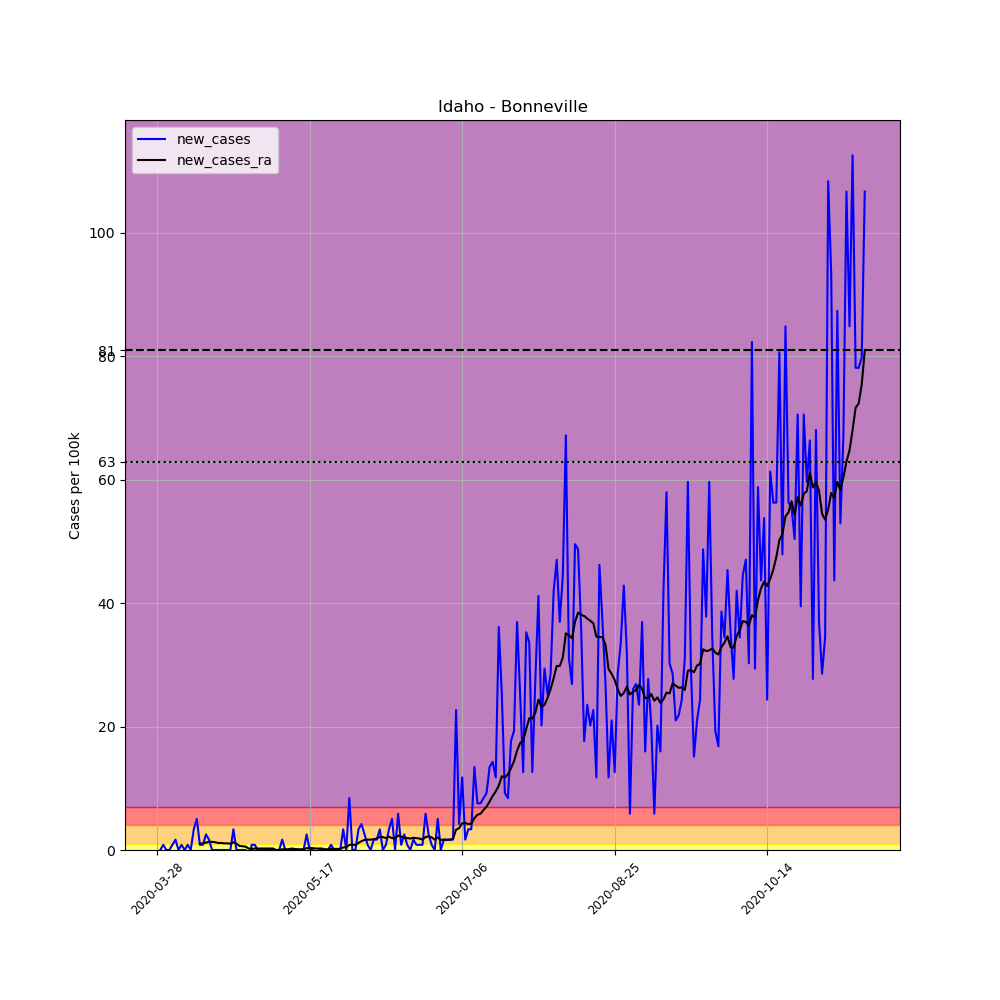

The table this chart was drawn from, first rows:
, date, county, state, fips, cases, deaths, COUNTY, STNAME, CTYNAME, POPESTIMATE2019, per_100k, new_cases, new_cases_ra
426777, 2020-03-28, Bonneville, Idaho, 16019, 1, 0, 19, Idaho, Bonneville, 119062, 0.8399, , 
426778, 2020-03-29, Bonneville, Idaho, 16019, 1, 0, 19, Idaho, Bonneville, 119062, 0.8399, 0.0, 
426779, 2020-03-30, Bonneville, Idaho, 16019, 2, 0, 19, Idaho, Bonneville, 119062, 1.68, 0.8399, 
426780, 2020-03-31, Bonneville, Idaho, 16019, 2, 0, 19, Idaho, Bonneville, 119062, 1.68, 0.0, 
426781, 2020-04-01, Bonneville, Idaho, 16019, 2, 0, 19, Idaho, Bonneville, 119062, 1.68, 0.0, 
426782, 2020-04-02, Bonneville, Idaho, 16019, 3, 0, 19, Idaho, Bonneville, 119062, 2.52, 0.8399, 
426783, 2020-04-03, Bonneville, Idaho, 16019, 5, 0, 19, Idaho, Bonneville, 119062, 4.199, 1.68, 
426784, 2020-04-04, Bonneville, Idaho, 16019, 5, 0, 19, Idaho, Bonneville, 119062, 4.199, 0.0, 
426785, 2020-04-05, Bonneville, Idaho, 16019, 6, 0, 19, Idaho, Bonneville, 119062, 5.039, 0.8399, 
426786, 2020-04-06, Bonneville, Idaho, 16019, 6, 0, 19, Idaho, Bonneville, 119062, 5.039, 0.0, 
426787, 2020-04-07, Bonneville, Idaho, 16019, 7, 0, 19, Idaho, Bonneville, 119062, 5.879, 0.8399, 
426788, 2020-04-08, Bonneville, Idaho, 16019, 7, 0, 19, Idaho, Bonneville, 119062, 5.879, 0.0, 
426789, 2020-04-09, Bonneville, Idaho, 16019, 11, 0, 19, Idaho, Bonneville, 119062, 9.239, 3.36, 
426790, 2020-04-10, Bonneville, Idaho, 16019, 17, 0, 19, Idaho, Bonneville, 119062, 14.28, 5.039, 
426791, 2020-04-11, Bonneville, Idaho, 16019, 18, 0, 19, Idaho, Bonneville, 119062, 15.12, 0.8399, 1.02
426792, 2020-04-12, Bonneville, Idaho, 16019, 19, 0, 19, Idaho, Bonneville, 119062, 15.96, 0.8399, 1.08
426793, 2020-04-13, Bonneville, Idaho, 16019, 22, 0, 19, Idaho, Bonneville, 119062, 18.48, 2.52, 1.2
426794, 2020-04-14, Bonneville, Idaho, 16019, 24, 0, 19, Idaho, Bonneville, 119062, 20.16, 1.68, 1.32
426795, 2020-04-15, Bonneville, Idaho, 16019, 24, 0, 19, Idaho, Bonneville, 119062, 20.16, 0.0, 1.32
426796, 2020-04-16, Bonneville, Idaho, 16019, 24, 0, 19, Idaho, Bonneville, 119062, 20.16, 0.0, 1.26
426797, 2020-04-17, Bonneville, Idaho, 16019, 24, 0, 19, Idaho, Bonneville, 119062, 20.16, 0.0, 1.14
426798, 2020-04-18, Bonneville, Idaho, 16019, 24, 0, 19, Idaho, Bonneville, 119062, 20.16, 0.0, 1.14
426799, 2020-04-19, Bonneville, Idaho, 16019, 24, 0, 19, Idaho, Bonneville, 119062, 20.16, 0.0, 1.08
426800, 2020-04-20, Bonneville, Idaho, 16019, 24, 0, 19, Idaho, Bonneville, 119062, 20.16, 0.0, 1.08
426801, 2020-04-21, Bonneville, Idaho, 16019, 24, 0, 19, Idaho, Bonneville, 119062, 20.16, 0.0, 1.02
426802, 2020-04-22, Bonneville, Idaho, 16019, 28, 0, 19, Idaho, Bonneville, 119062, 23.52, 3.36, 1.26
426803, 2020-04-23, Bonneville, Idaho, 16019, 28, 0, 19, Idaho, Bonneville, 119062, 23.52, 0.0, 1.02
426804, 2020-04-24, Bonneville, Idaho, 16019, 28, 0, 19, Idaho, Bonneville, 119062, 23.52, 0.0, 0.6599
426805, 2020-04-25, Bonneville, Idaho, 16019, 28, 0, 19, Idaho, Bonneville, 119062, 23.52, 0.0, 0.5999
426806, 2020-04-26, Bonneville, Idaho, 16019, 28, 0, 19, Idaho, Bonneville, 119062, 23.52, 0.0, 0.5399
426807, 2020-04-27, Bonneville, Idaho, 16019, 26, 0, 19, Idaho, Bonneville, 119062, 21.84, -1.68, 0.24
426808, 2020-04-28, Bonneville, Idaho, 16019, 27, 0, 19, Idaho, Bonneville, 119062, 22.68, 0.8399, 0.18
426809, 2020-04-29, Bonneville, Idaho, 16019, 28, 0, 19, Idaho, Bonneville, 119062, 23.52, 0.8399, 0.24
426810, 2020-04-30, Bonneville, Idaho, 16019, 28, 0, 19, Idaho, Bonneville, 119062, 23.52, 0.0, 0.24
426811, 2020-05-01, Bonneville, Idaho, 16019, 28, 0, 19, Idaho, Bonneville, 119062, 23.52, 0.0, 0.24
426812, 2020-05-02, Bonneville, Idaho, 16019, 28, 0, 19, Idaho, Bonneville, 119062, 23.52, 0.0, 0.24
426813, 2020-05-03, Bonneville, Idaho, 16019, 28, 0, 19, Idaho, Bonneville, 119062, 23.52, 0.0, 0.24
426814, 2020-05-04, Bonneville, Idaho, 16019, 28, 0, 19, Idaho, Bonneville, 119062, 23.52, 0.0, 0.24
426815, 2020-05-05, Bonneville, Idaho, 16019, 28, 0, 19, Idaho, Bonneville, 119062, 23.52, 0.0, 0.24
426816, 2020-05-06, Bonneville, Idaho, 16019, 28, 0, 19, Idaho, Bonneville, 119062, 23.52, 0.0, 2.5376526277146434e-16
426817, 2020-05-07, Bonneville, Idaho, 16019, 28, 0, 19, Idaho, Bonneville, 119062, 23.52, 0.0, 2.5376526277146434e-16
426818, 2020-05-08, Bonneville, Idaho, 16019, 30, 0, 19, Idaho, Bonneville, 119062, 25.2, 1.68, 0.12
426819, 2020-05-09, Bonneville, Idaho, 16019, 30, 0, 19, Idaho, Bonneville, 119062, 25.2, 0.0, 0.12
426820, 2020-05-10, Bonneville, Idaho, 16019, 30, 0, 19, Idaho, Bonneville, 119062, 25.2, 0.0, 0.12
426821, 2020-05-11, Bonneville, Idaho, 16019, 30, 0, 19, Idaho, Bonneville, 119062, 25.2, 0.0, 0.24
426822, 2020-05-12, Bonneville, Idaho, 16019, 30, 0, 19, Idaho, Bonneville, 119062, 25.2, 0.0, 0.18
426823, 2020-05-13, Bonneville, Idaho, 16019, 30, 0, 19, Idaho, Bonneville, 119062, 25.2, 0.0, 0.12
426824, 2020-05-14, Bonneville, Idaho, 16019, 30, 0, 19, Idaho, Bonneville, 119062, 25.2, 0.0, 0.12
426825, 2020-05-15, Bonneville, Idaho, 16019, 30, 0, 19, Idaho, Bonneville, 119062, 25.2, 0.0, 0.12
426826, 2020-05-16, Bonneville, Idaho, 16019, 33, 0, 19, Idaho, Bonneville, 119062, 27.72, 2.52, 0.3
426827, 2020-05-17, Bonneville, Idaho, 16019, 33, 0, 19, Idaho, Bonneville, 119062, 27.72, 0.0, 0.3
426828, 2020-05-18, Bonneville, Idaho, 16019, 33, 0, 19, Idaho, Bonneville, 119062, 27.72, 0.0, 0.3
426829, 2020-05-19, Bonneville, Idaho, 16019, 32, 0, 19, Idaho, Bonneville, 119062, 26.88, -0.8399, 0.24
426830, 2020-05-20, Bonneville, Idaho, 16019, 32, 0, 19, Idaho, Bonneville, 119062, 26.88, 0.0, 0.24
426831, 2020-05-21, Bonneville, Idaho, 16019, 32, 0, 19, Idaho, Bonneville, 119062, 26.88, 0.0, 0.24
426832, 2020-05-22, Bonneville, Idaho, 16019, 32, 0, 19, Idaho, Bonneville, 119062, 26.88, 0.0, 0.12
426833, 2020-05-23, Bonneville, Idaho, 16019, 32, 0, 19, Idaho, Bonneville, 119062, 26.88, 0.0, 0.12
426834, 2020-05-24, Bonneville, Idaho, 16019, 33, 0, 19, Idaho, Bonneville, 119062, 27.72, 0.8399, 0.18
426835, 2020-05-25, Bonneville, Idaho, 16019, 33, 0, 19, Idaho, Bonneville, 119062, 27.72, 0.0, 0.18
426836, 2020-05-26, Bonneville, Idaho, 16019, 33, 0, 19, Idaho, Bonneville, 119062, 27.72, 0.0, 0.18
... 173 more rows
